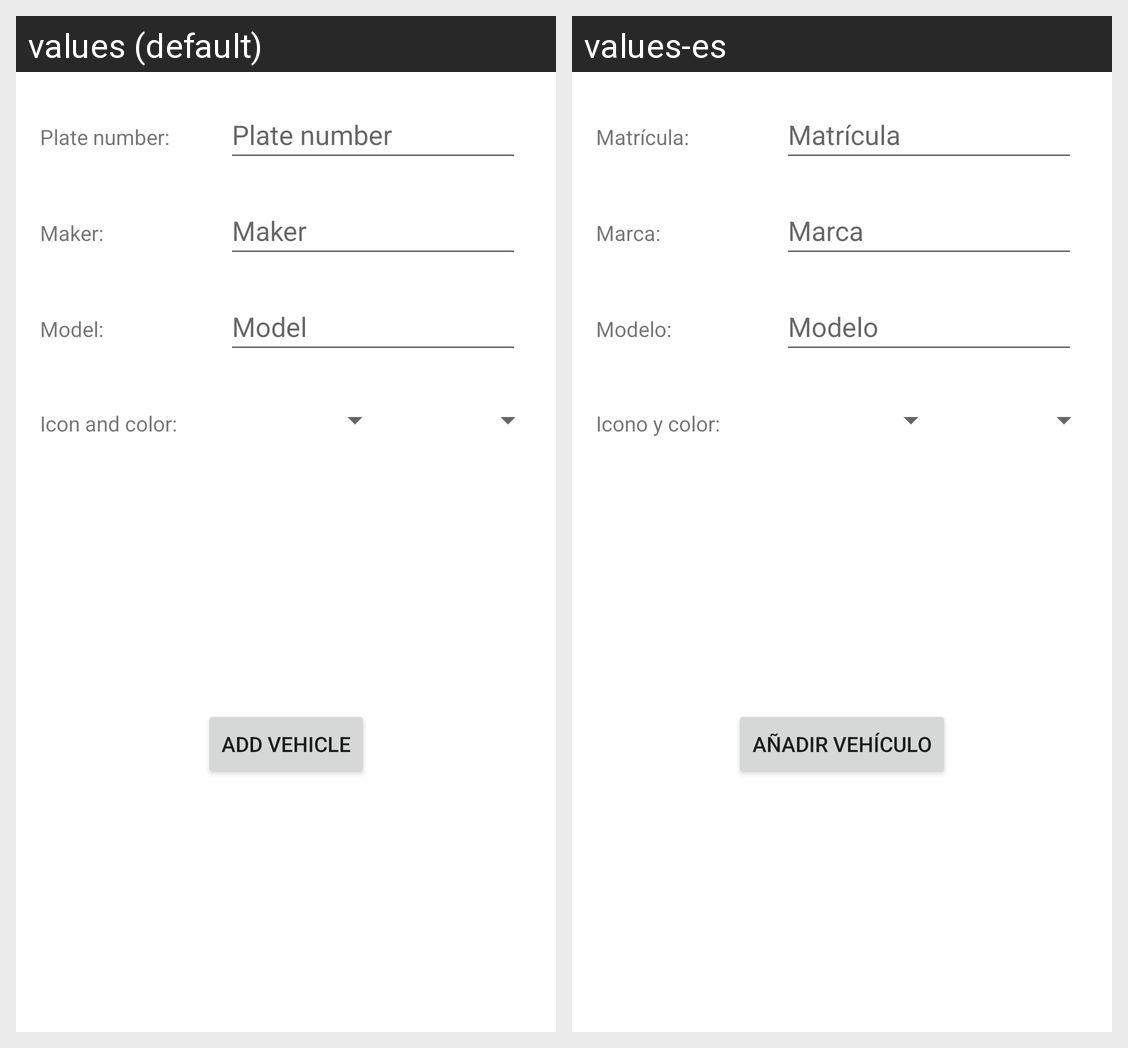

The same Android screen rendered under two of its app's locales, left to right. List the strings drawn on it with the default value and each locale's translation.
Android screen res/layout/fragment_add_vehicle.xml rendered under 2 locales, left to right: values (default), values-es. Device: Nexus 5 (rendered at 1080×1920; each locale shown at half size, 540×960, under a caption strip naming it); theme Theme.MileageApp.
Strings drawn on this screen, with the default value and each locale's value (text and hints the layout hard-codes, and strings that could not be matched under every locale, appear in the picture but are not listed):

plate_label
  values: Plate number:
  values-es: Matrícula:

plate_hint
  values: Plate number
  values-es: Matrícula

maker_label
  values: Maker:
  values-es: Marca:

maker_hint
  values: Maker
  values-es: Marca

model_hint
  values: Model
  values-es: Modelo

model_label
  values: Model:
  values-es: Modelo:

add_vehicle
  values: Add vehicle
  values-es: Añadir vehículo

icon_and_color_label
  values: Icon and color:
  values-es: Icono y color:
